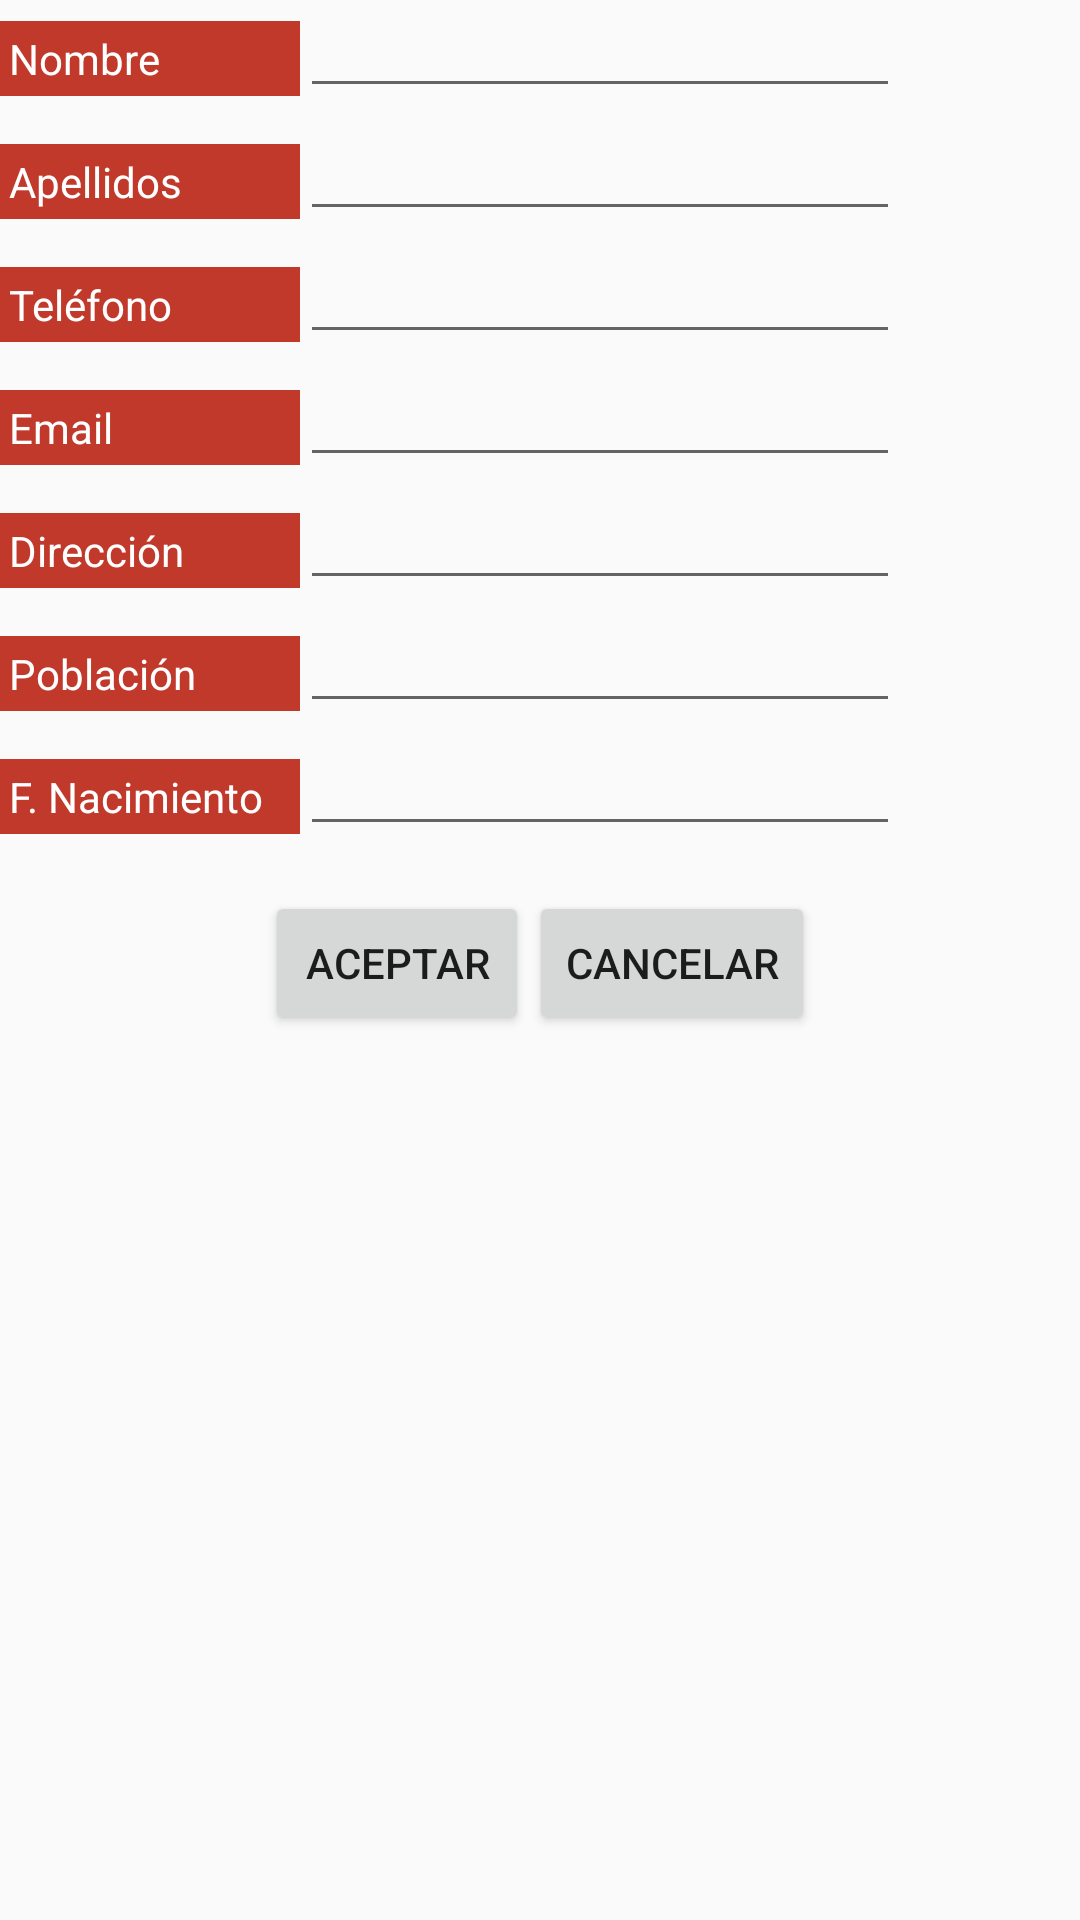

Here is an Android app screen rendered from its layout file. Give the layout XML and the strings, colors and styles it references.
<!-- AndroidManifest.xml: application theme AppThemeNoActionBar -->
<!-- res/layout/layout_dialogo.xml -->
<?xml version="1.0" encoding="utf-8"?>
<LinearLayout xmlns:android="http://schemas.android.com/apk/res/android"
    xmlns:app="http://schemas.android.com/apk/res-auto"
    xmlns:tools="http://schemas.android.com/tools"
    android:layout_width="match_parent"
    android:layout_height="wrap_content"
    android:layout_marginLeft="40dp"
    android:layout_marginTop="10dp"
    android:layout_marginRight="40dp"
    android:orientation="vertical">

    <LinearLayout
        android:layout_width="match_parent"
        android:layout_height="wrap_content"
        android:orientation="horizontal">

        <TextView
            android:layout_width="100dp"
            android:layout_height="wrap_content"
            android:background="@color/colorPrimary"
            android:padding="3dp"
            android:text="Nombre"
            android:textAppearance="@style/TextAppearance.AppCompat"
            android:textColor="@android:color/white" />

        <EditText
            android:id="@+id/edtNombre"
            android:layout_width="200dp"
            android:layout_height="wrap_content"
            android:layout_marginBottom="5dp"
            android:inputType="textPersonName"
            android:textSize="14sp" />
    </LinearLayout>

    <LinearLayout
        android:layout_width="match_parent"
        android:layout_height="wrap_content"
        android:orientation="horizontal">

        <TextView
            android:layout_width="100dp"
            android:layout_height="wrap_content"
            android:background="@color/colorPrimary"
            android:padding="3dp"
            android:text="Apellidos"
            android:textAppearance="@style/TextAppearance.AppCompat"
            android:textColor="@android:color/white" />

        <EditText
            android:id="@+id/edtApellidos"
            android:layout_width="200dp"
            android:layout_height="wrap_content"
            android:layout_marginBottom="5dp"
            android:inputType="text"
            android:textSize="14sp" />
    </LinearLayout>

    <LinearLayout
        android:layout_width="match_parent"
        android:layout_height="wrap_content"
        android:orientation="horizontal">

        <TextView
            android:layout_width="100dp"
            android:layout_height="wrap_content"
            android:background="@color/colorPrimary"
            android:padding="3dp"
            android:text="Teléfono"
            android:textAppearance="@style/TextAppearance.AppCompat"
            android:textColor="@android:color/white" />

        <EditText
            android:id="@+id/edtTelefono"
            android:layout_width="200dp"
            android:layout_height="wrap_content"
            android:layout_marginBottom="5dp"
            android:inputType="phone"
            android:textSize="14sp" />
    </LinearLayout>

    <LinearLayout
        android:layout_width="match_parent"
        android:layout_height="wrap_content"
        android:orientation="horizontal">

        <TextView
            android:layout_width="100dp"
            android:layout_height="wrap_content"
            android:background="@color/colorPrimary"
            android:padding="3dp"
            android:text="Email"
            android:textAppearance="@style/TextAppearance.AppCompat"
            android:textColor="@android:color/white" />

        <EditText
            android:id="@+id/edtEmail"
            android:layout_width="200dp"
            android:layout_height="wrap_content"
            android:layout_marginBottom="5dp"
            android:inputType="textEmailAddress"
            android:textSize="14sp" />
    </LinearLayout>

    <LinearLayout
        android:layout_width="match_parent"
        android:layout_height="wrap_content"
        android:orientation="horizontal">

        <TextView
            android:layout_width="100dp"
            android:layout_height="wrap_content"
            android:background="@color/colorPrimary"
            android:padding="3dp"
            android:text="Dirección"
            android:textAppearance="@style/TextAppearance.AppCompat"
            android:textColor="@android:color/white" />

        <EditText
            android:id="@+id/edtDireccion"
            android:layout_width="200dp"
            android:layout_height="wrap_content"
            android:layout_marginBottom="5dp"
            android:inputType="textPersonName"
            android:textSize="14sp" />
    </LinearLayout>

    <LinearLayout
        android:layout_width="match_parent"
        android:layout_height="wrap_content"
        android:orientation="horizontal">

        <TextView
            android:layout_width="100dp"
            android:layout_height="wrap_content"
            android:background="@color/colorPrimary"
            android:padding="3dp"
            android:text="Población"
            android:textAppearance="@style/TextAppearance.AppCompat"
            android:textColor="@android:color/white" />

        <EditText
            android:id="@+id/edtPoblacion"
            android:layout_width="200dp"
            android:layout_height="wrap_content"
            android:layout_marginBottom="5dp"
            android:inputType="textPersonName"
            android:textSize="14sp" />
    </LinearLayout>

    <LinearLayout
        android:layout_width="match_parent"
        android:layout_height="wrap_content"
        android:orientation="horizontal">

        <TextView
            android:layout_width="100dp"
            android:layout_height="wrap_content"
            android:background="@color/colorPrimary"
            android:padding="3dp"
            android:text="F. Nacimiento"
            android:textAppearance="@style/TextAppearance.AppCompat"
            android:textColor="@android:color/white" />

        <EditText
            android:id="@+id/edtFecha"
            android:layout_width="200dp"
            android:layout_height="wrap_content"
            android:layout_marginBottom="5dp"
            android:inputType="date"
            android:textSize="14sp" />
    </LinearLayout>

    <LinearLayout
        android:layout_width="match_parent"
        android:layout_height="wrap_content"
        android:layout_marginTop="10dp"
        android:layout_marginBottom="10dp"
        android:gravity="center_horizontal"
        android:orientation="horizontal">

        <Button
            android:id="@+id/btnAceptar"
            android:layout_width="wrap_content"
            android:layout_height="wrap_content"
            android:text="Aceptar" />

        <Button
            android:id="@+id/btnCancelar"
            android:layout_width="wrap_content"
            android:layout_height="wrap_content"
            android:text="Cancelar" />
    </LinearLayout>

</LinearLayout>
<!-- resources referenced by this layout -->
<resources>
  <color name="colorPrimary">#C0392B</color>
  <style name="AppThemeNoActionBar" parent="Theme.AppCompat.Light.NoActionBar">
          <item name="colorPrimary">@color/colorPrimary</item>
          <item name="colorPrimaryDark">@color/colorPrimaryDark</item>
          <item name="colorAccent">@color/colorAccent</item>
      </style>
  <color name="colorPrimaryDark">#922B21</color>
  <color name="colorAccent">#EC7063</color>
</resources>
